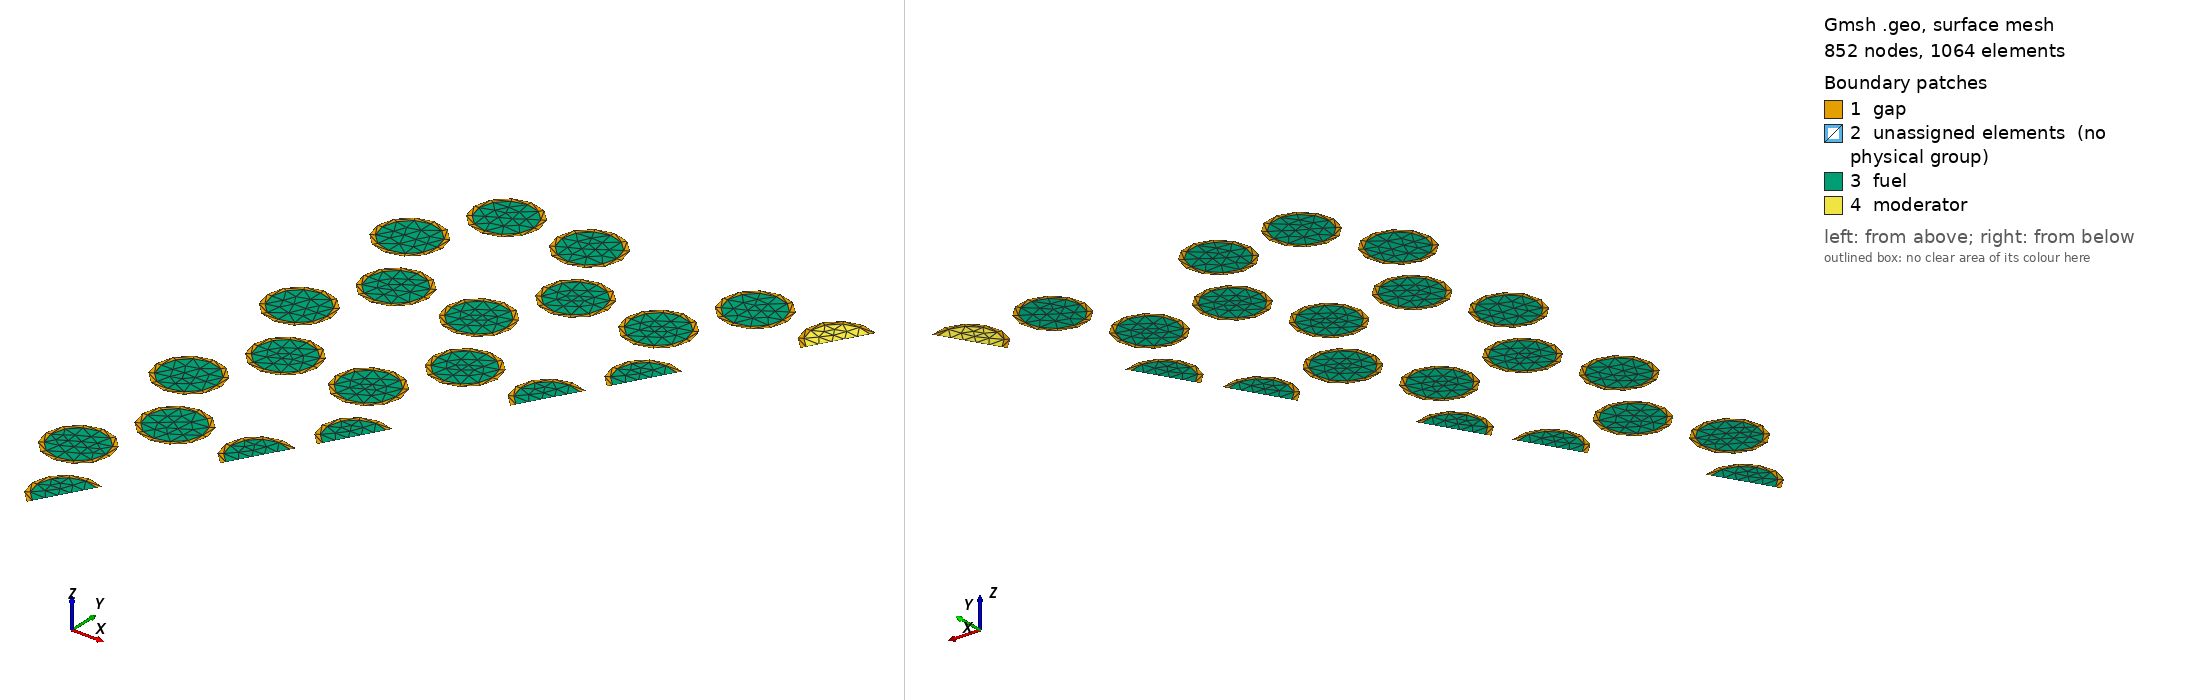

Gmsh geometry script, surface-meshed: 852 nodes, 1064 surface elements. Boundary patches (legend numbers): 1 gap, 2 unassigned elements (no physical group), 3 fuel, 4 moderator. Left view from above one corner, right view from below the opposite corner. Legend entries are the model's physical surfaces; 'unassigned elements' are surfaces in no physical group. The drawing asked Gmsh for element sizes between 1% and 20% of the model's largest extent; the script's own settings can give other sizes.

=== case4.geo (drawn) ===
// 1/12th of the 3D fuel assembly geometry
// The film is not defined in the mesh
SetFactory("OpenCASCADE");

Rc = 0.794;
Rf = 0.6225;
Rg = 0.735;

p = 1.88;
f = p*Cos(Pi/6);

P = 18; // flat-to-flat distance/2
F = P/Cos(Pi/6)/2;

bfg = 0.15; // bypass gap

h = 1.0;

Lr1 = 10;
Lr2 = 4;
Lr3 = 5;
Lr4 = 6;
Lr5 = 4;

Hc = 793;
Lc = 50; // Axial layers in the core

// Circles
c = 1;
x = 0; y = 2*f;
Circle(c) = { x, y, 0, Rc, -Pi/2, Pi/2}; c += 1;
x = 0; y = 4*f;
Circle(c) = { x, y, 0, Rc, -Pi/2, Pi/2}; c += 1;
x = 0; y = 6*f;
Circle(c) = { x, y, 0, Rc, -Pi/2, Pi/2}; c += 1;
x = 0; y = 8*f;
Circle(c) = { x, y, 0, Rc, -Pi/2, Pi/2}; c += 1;
x = 0; y = 10*f;
Circle(c) = { x, y, 0, Rc, -Pi/2, Pi/2}; c += 1;

x = 1/2*p; y = 3*f;
Circle(c) = { x, y, 0, Rf, 0, 2*Pi}; c += 1;
Circle(c) = { x, y, 0, Rg, 0, 2*Pi}; c += 1;
x = 1/2*p; y = 5*f;
Circle(c) = { x, y, 0, Rf, 0, 2*Pi}; c += 1;
Circle(c) = { x, y, 0, Rg, 0, 2*Pi}; c += 1;
x = 1/2*p; y = 7*f;
Circle(c) = { x, y, 0, Rf, 0, 2*Pi}; c += 1;
Circle(c) = { x, y, 0, Rg, 0, 2*Pi}; c += 1;
x = 1/2*p; y = 9*f;
Circle(c) = { x, y, 0, Rf, 0, 2*Pi}; c += 1;
Circle(c) = { x, y, 0, Rg, 0, 2*Pi}; c += 1;

x = p; y = 2*f;
Circle(c) = { x, y, 0, Rf, Pi/3, 4*Pi/3}; c += 1;
Circle(c) = { x, y, 0, Rg, Pi/3, 4*Pi/3}; c += 1;
x = p; y = 4*f;
Circle(c) = { x, y, 0, Rf, 0, 2*Pi}; c += 1;
Circle(c) = { x, y, 0, Rg, 0, 2*Pi}; c += 1;
x = p; y = 6*f;
Circle(c) = { x, y, 0, Rf, 0, 2*Pi}; c += 1;
Circle(c) = { x, y, 0, Rg, 0, 2*Pi}; c += 1;
x = p; y = 8*f;
Circle(c) = { x, y, 0, Rf, 0, 2*Pi}; c += 1;
Circle(c) = { x, y, 0, Rg, 0, 2*Pi}; c += 1;
x = p; y = 10*f;
Circle(c) = { x, y, 0, Rf, 0, 2*Pi}; c += 1;
Circle(c) = { x, y, 0, Rg, 0, 2*Pi}; c += 1;

x = 3/2*p; y = 3*f;
Circle(c) = { x, y, 0, Rc, Pi/3, 4*Pi/3}; c += 1;
x = 3/2*p; y = 5*f;
Circle(c) = { x, y, 0, Rc, 0, 2*Pi}; c += 1;
x = 3/2*p; y = 7*f;
Circle(c) = { x, y, 0, Rc, 0, 2*Pi}; c += 1;
x = 3/2*p; y = 9*f;
Circle(c) = { x, y, 0, Rc, 0, 2*Pi}; c += 1;

x = 2*p; y = 4*f;
Circle(c) = { x, y, 0, Rf, Pi/3, 4*Pi/3}; c += 1;
Circle(c) = { x, y, 0, Rg, Pi/3, 4*Pi/3}; c += 1;
x = 2*p; y = 6*f;
Circle(c) = { x, y, 0, Rf, 0, 2*Pi}; c += 1;
Circle(c) = { x, y, 0, Rg, 0, 2*Pi}; c += 1;
x = 2*p; y = 8*f;
Circle(c) = { x, y, 0, Rf, 0, 2*Pi}; c += 1;
Circle(c) = { x, y, 0, Rg, 0, 2*Pi}; c += 1;
x = 2*p; y = 10*f;
Circle(c) = { x, y, 0, Rf, 0, 2*Pi}; c += 1;
Circle(c) = { x, y, 0, Rg, 0, 2*Pi}; c += 1;

x = 5/2*p; y = 5*f;
Circle(c) = { x, y, 0, Rf, Pi/3, 4*Pi/3}; c += 1;
Circle(c) = { x, y, 0, Rg, Pi/3, 4*Pi/3}; c += 1;
x = 5/2*p; y = 7*f;
Circle(c) = { x, y, 0, Rf, 0, 2*Pi}; c += 1;
Circle(c) = { x, y, 0, Rg, 0, 2*Pi}; c += 1;
x = 5/2*p; y = 9*f;
Circle(c) = { x, y, 0, Rf, 0, 2*Pi}; c += 1;
Circle(c) = { x, y, 0, Rg, 0, 2*Pi}; c += 1;

x = 3*p; y = 6*f;
Circle(c) = { x, y, 0, Rc, Pi/3, 4*Pi/3}; c += 1;
x = 3*p; y = 8*f;
Circle(c) = { x, y, 0, Rc, 0, 2*Pi}; c += 1;
x = 3*p; y = 10*f;
Circle(c) = { x, y, 0, Rc, 0, 2*Pi}; c += 1;

x = 7/2*p; y = 7*f;
Circle(c) = { x, y, 0, Rf, Pi/3, 4*Pi/3}; c += 1;
Circle(c) = { x, y, 0, Rg, Pi/3, 4*Pi/3}; c += 1;
x = 7/2*p; y = 9*f;
Circle(c) = { x, y, 0, Rf, 0, 2*Pi}; c += 1;
Circle(c) = { x, y, 0, Rg, 0, 2*Pi}; c += 1;

x = 4*p; y = 8*f;
Circle(c) = { x, y, 0, Rf, Pi/3, 4*Pi/3}; c += 1;
Circle(c) = { x, y, 0, Rg, Pi/3, 4*Pi/3}; c += 1;
x = 4*p; y = 10*f;
Circle(c) = { x, y, 0, Rf, 0, 2*Pi}; c += 1;
Circle(c) = { x, y, 0, Rg, 0, 2*Pi}; c += 1;

x = 9/2*p; y = 9*f;
Circle(c) = { x, y, 0, Rc, Pi/3, 4*Pi/3}; c += 1;

x = 5*p; y = 10*f;
Circle(c) = { x, y, 0, Rf, Pi/3, 4*Pi/3}; c += 1;
Circle(c) = { x, y, 0, Rg, Pi/3, 4*Pi/3}; c += 1;

// Center channel
x = 0; y = 0;
Circle(c) = { x, y, 0, 3.75/2, Pi/3, Pi/2}; c += 1;

// Points & Lines
x = 0; y = 0;
Point(78) = {x, y, 0, h};
x = 0; y = P;
Point(79) = {x, y, 0, h};
x = F; y = P;
Point(80) = {x, y, 0, h};

Line(57) = {78, 77};
Line(58) = {77, 21};
Line(59) = {21, 19};
Line(60) = {19, 20};
Line(61) = {20, 22};
Line(62) = {22, 31};
Line(63) = {31, 32};
Line(64) = {32, 38};
Line(65) = {38, 36};
Line(66) = {36, 37};
Line(67) = {37, 39};
Line(68) = {39, 48};
Line(69) = {48, 46};
Line(70) = {46, 47};
Line(71) = {47, 49};
Line(72) = {49, 54};
Line(73) = {54, 55};
Line(74) = {55, 60};
Line(75) = {60, 58};
Line(76) = {58, 59};
Line(77) = {59, 61};
Line(78) = {61, 66};
Line(79) = {66, 64};
Line(80) = {64, 65};
Line(81) = {65, 67};
Line(82) = {67, 70};
Line(83) = {70, 71};
Line(84) = {71, 74};
Line(85) = {74, 72};
Line(86) = {72, 73};
Line(87) = {73, 75};
Line(88) = {75, 80};
Line(89) = {78, 76};
Line(90) = {76, 2};
Line(91) = {2, 1};
Line(92) = {1, 4};
Line(93) = {4, 3};
Line(94) = {3, 6};
Line(95) = {6, 5};
Line(96) = {5, 8};
Line(97) = {8, 7};
Line(98) = {7, 10};
Line(99) = {10, 9};
Line(100) = {9, 79};
Line(101) = {79, 80};
Curve Loop(1) = {15, -61, -14, -59};
Plane Surface(1) = {1};
Curve Loop(2) = {7};
Curve Loop(3) = {6};
Plane Surface(2) = {2, 3};
Curve Loop(4) = {17};
Curve Loop(5) = {16};
Plane Surface(3) = {4, 5};
Curve Loop(6) = {9};
Curve Loop(7) = {8};
Plane Surface(4) = {6, 7};
Curve Loop(8) = {37, -71, -36, -69};
Plane Surface(5) = {8};
Curve Loop(9) = {19};
Curve Loop(10) = {18};
Plane Surface(6) = {9, 10};
Curve Loop(11) = {31};
Curve Loop(12) = {30};
Plane Surface(7) = {11, 12};
Curve Loop(13) = {11};
Curve Loop(14) = {10};
Plane Surface(8) = {13, 14};
Curve Loop(15) = {39};
Curve Loop(16) = {39};
Curve Loop(17) = {38};
Plane Surface(9) = {15, 16, 17};
Curve Loop(18) = {46, -77, -45, -75};
Plane Surface(10) = {18};
Curve Loop(19) = {21};
Curve Loop(20) = {20};
Plane Surface(11) = {19, 20};
Curve Loop(21) = {33};
Curve Loop(22) = {32};
Plane Surface(12) = {21, 22};
Curve Loop(23) = {50, -81, -49, -79};
Plane Surface(13) = {23};
Curve Loop(24) = {13};
Curve Loop(25) = {12};
Plane Surface(14) = {24, 25};
Curve Loop(26) = {41};
Curve Loop(27) = {40};
Plane Surface(15) = {26, 27};
Curve Loop(28) = {48};
Curve Loop(29) = {47};
Plane Surface(16) = {28, 29};
Curve Loop(30) = {23};
Curve Loop(31) = {22};
Plane Surface(17) = {30, 31};
Curve Loop(32) = {35};
Curve Loop(33) = {34};
Plane Surface(18) = {32, 33};
Curve Loop(34) = {52};
Curve Loop(35) = {51};
Plane Surface(19) = {34, 35};
Curve Loop(36) = {55, -87, -54, -85};
Plane Surface(20) = {36};
Curve Loop(37) = {14, -60};
Plane Surface(21) = {37};
Curve Loop(38) = {6};
Plane Surface(22) = {38};
Curve Loop(39) = {16};
Plane Surface(23) = {39};
Curve Loop(40) = {28, -66};
Plane Surface(24) = {40};
Curve Loop(41) = {8};
Plane Surface(25) = {41};
Curve Loop(42) = {36, -70};
Plane Surface(26) = {42};
Curve Loop(43) = {18};
Plane Surface(27) = {43};
Curve Loop(44) = {30};
Plane Surface(28) = {44};
Curve Loop(45) = {10};
Plane Surface(29) = {45};
Curve Loop(46) = {38};
Plane Surface(30) = {46};
Curve Loop(47) = {45, -76};
Plane Surface(31) = {47};
Curve Loop(48) = {20};
Plane Surface(32) = {48};
Curve Loop(49) = {32};
Plane Surface(33) = {49};
Curve Loop(50) = {49, -80};
Plane Surface(34) = {50};
Curve Loop(51) = {12};
Plane Surface(35) = {51};
Curve Loop(52) = {40};
Plane Surface(36) = {52};
Curve Loop(53) = {47};
Plane Surface(37) = {53};
Curve Loop(54) = {22};
Plane Surface(38) = {54};
Curve Loop(55) = {34};
Plane Surface(39) = {55};
Curve Loop(56) = {51};
Plane Surface(40) = {56};
Curve Loop(57) = {54, -86};
Plane Surface(41) = {57};
Curve Loop(58) = {56, 58, 15, 62, 24, 64, 29, 68, 37, 72, 42, 74, 46, 78, 50, 82, 53, 84, 55, 88, -101, -100, 5, -98, 4, -96, 3, -94, 2, -92, 1, -90};
Curve Loop(59) = {7};
Curve Loop(60) = {17};
Curve Loop(61) = {9};
Curve Loop(62) = {25};
Curve Loop(63) = {19};
Curve Loop(64) = {31};
Curve Loop(65) = {11};
Curve Loop(66) = {26};
Curve Loop(67) = {39};
Curve Loop(68) = {21};
Curve Loop(69) = {33};
Curve Loop(70) = {43};
Curve Loop(71) = {13};
Curve Loop(72) = {27};
Curve Loop(73) = {41};
Curve Loop(74) = {48};
Curve Loop(75) = {23};
Curve Loop(76) = {35};
Curve Loop(77) = {44};
Curve Loop(78) = {52};
Plane Surface(42) = {58, 59, 60, 61, 62, 63, 64, 65, 66, 67, 68, 69, 70, 71, 72, 73, 74, 75, 76, 77, 78};
Curve Loop(79) = {29, -67, -28, -65};
Plane Surface(43) = {79};
Curve Loop(80) = {39};
Curve Loop(81) = {38};
Plane Surface(44) = {80, 81};

Physical Surface("moderator") = {41, 42};
Physical Surface("fuel") = {21, 22, 23, 24, 25, 26, 27, 28, 29, 30, 31, 32, 33, 34, 35, 36, 37, 38, 39, 40};
Physical Surface("gap") = {1, 2, 3, 4, 5, 6, 7, 8, 10, 11, 12, 13, 14, 15, 16, 17, 18, 19, 20, 43, 44, 45};
Physical Curve("coolant") = {56, 1, 24, 2, 25, 3, 26, 42, 4, 43, 27, 53, 44, 5};
Physical Curve("bypass") = {101};
Physical Point("center") = {78};

// moderator top left corner
Transfinite Line{100} = 5;
// moderator top right corner
Transfinite Line{88} = 6;
// moderator left side
Transfinite Line{90, 92, 94, 96, 98} = 6;
// moderator right side
Transfinite Line{58, 62, 64, 68, 72, 74, 78, 82, 84} = 4;
// fuel right side
Transfinite Line{60, 66, 70, 76, 80, 86} = 6;
// Central hole
Transfinite Line{56} = 6;

Mesh.CharacteristicLengthFactor = 0.8;
Mesh.CharacteristicLengthExtendFromBoundary = 1;
Mesh.CharacteristicLengthFromCurvature = 1;
Mesh.MinimumCirclePoints = 12;
Mesh.MinimumCurvePoints = 12;

// Moderator
Color Grey{Surface{42};}
// Gap
Color Grey{Surface{1, 2, 3, 4, 5, 6, 7, 8, 10, 11, 44, 12, 13, 14, 15, 16, 17, 18, 19, 20};}
// Fuel
Color Red{Surface{21, 22, 23, 24, 25, 26, 27, 28, 29, 30, 31, 32, 33, 34, 35, 36, 37, 38, 39, 40, 41};}
//+
Physical Curve("left") = {89, 90, 91, 92, 93, 94, 95, 96, 97, 98, 99, 100};
//+
Physical Curve("right") = {57, 58, 59, 60, 61, 62, 63, 64, 65, 66, 67, 68, 69, 70, 71, 72, 73, 74, 75, 76, 77, 78, 79, 80, 81, 82, 83, 84, 85, 86, 87, 88};
